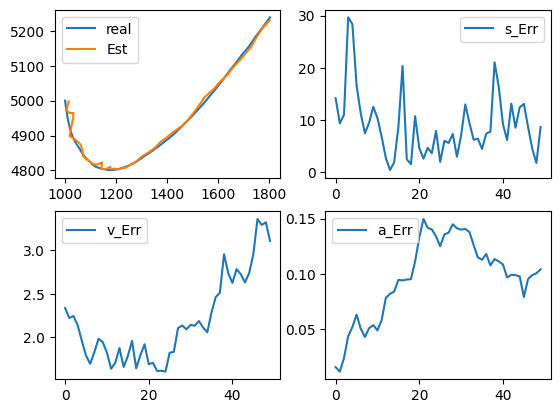

Recreate this plot in Python.
#!/usr/bin/env python
# -*- coding:utf-8 -*-
# @FileName  :UKF_6d_KV.py
# @Time      :2022/10/13 1:45 AM
# [redacted]


import numpy as np
import matplotlib.pyplot as plt
import numpy.linalg

plt.rcParams['font.sans-serif'] = ['Heiti TC']  # 用来正常显示中文标签
plt.rcParams['axes.unicode_minus'] = False  # 用来正常显示负号
# ukf

def sigmas(X,P,c):
    A = c * np.linalg.cholesky(P).transpose()
    Y = X[:,np.zeros([X.shape[0]],dtype=int)]
    return np.c_[X,Y+A,Y-A]

def ut(fun,Xsigma,Wm,Wc,n,COV):
    LL = np.size(Xsigma,1)  # 样本个数
    Xmeans = np.zeros([n,1])
    Xsigma_pre = np.zeros([n,LL])
    for k in range(LL):
        Xsigma_pre[:,k,None]=fun(Xsigma[:,k,None])
        Xmeans += Wm[k] * Xsigma_pre[:,k,None]
    Xdiv = Xsigma_pre - Xmeans
    P = Xdiv.dot(np.diag(Wc)).dot(Xdiv.transpose()) + COV
    return Xmeans,Xsigma_pre,P,Xdiv

def ukf(ffun,X,P,hfun,Z,Q,R):
    L = X.shape[0]
    m = Z.shape[0]
    alpha = 1e-2
    ki =0
    beta = 2
    rambda = alpha**2 * (L+ki) - L
    c = L + rambda
    Wm = np.c_[rambda/c, np.zeros([1,2*L])+0.5/c][0]
    Wc = Wm
    Wc[0] += 1-alpha**2+beta
    c = np.sqrt(c)

    # 获得点集
    Xsigmaest = sigmas(X,P,c)
    # 一步预测
    X1means,X1,P1,X2 = ut(ffun,Xsigmaest,Wm,Wc,L,Q)
    Zpre,Z1,Pzz,Z2 = ut(hfun,X1,Wm,Wc,m,R)
    Pxz = X2.dot(np.diag(Wc)).dot(Z2.transpose())
    K = Pxz.dot(np.linalg.inv(Pzz))
    X = X1means + K.dot(Z-Zpre)
    P = P1 - K.dot(Pxz.transpose())
    return X,P


# ---------参数设定---------
n = 6
t = 0.5
Q = np.diag([1, 1, 0.01, 0.01, 0.0001, 0.0001])
R = np.diag([100, 1e-6])
Phi = np.array([[1, 0, t, 0, t ** 2 / 2, 0],
                [0, 1, 0, t, 0, t ** 2 / 2],
                [0, 0, 1, 0, t, 0],
                [0, 0, 0, 1, 0, t],
                [0, 0, 0, 0, 1, 0],
                [0, 0, 0, 0, 0, 1], ])
Xstation = np.array([[0], [0]])
Func_f = lambda x_arr:np.dot(Phi,x_arr)
Func_h = lambda x_arr:np.array([np.sqrt((x_arr[0]-Xstation[0])**2+(x_arr[1]-Xstation[1])**2),
                                np.arctan2(x_arr[1],x_arr[0])])
# s0 = np.array([1000,5000,10,50,2,-4])
s0 = np.array([1000,5000,10,-40,2,4])
x0 = s0[:,None] + np.sqrt(Q).dot(np.random.randn(n,1))

P0 = np.diag([100,100,1,1,0.1,0.1])

N = 50 # 仿真步数

Xukf = np.zeros([n,N])
X = np.zeros([n,N])
Z = np.zeros([2,N])

X[:,0] = s0
for i in range(1,N):
    X[:,i,None] = Func_f(X[:,i-1,None]) + np.sqrt(Q).dot(np.random.randn(6,1))

ux = x0
# ukf
for k in range(N):
    Z[:,k,None] = Func_h(X[:,k,None]) + np.sqrt(R).dot(np.random.randn(2,1))
    Xukf[:, k, None], P0 = ukf(Func_f,ux,P0,Func_h,Z[:,k,None],Q,R)
    ux = Xukf[:, k, None]

# ----误差分析----


Err_ukf_s = np.sqrt(np.sum((X - Xukf)[[0, 1], :] ** 2, axis=0))
Err_ukf_v = np.sqrt(np.sum((X - Xukf)[[2, 3], :] ** 2, axis=0))
Err_ukf_a = np.sqrt(np.sum((X - Xukf)[[4, 5], :] ** 2, axis=0))

plt.figure()
plt.subplot(2, 2, 1)
plt.plot(X[0], X[1], label="real")
plt.plot(Xukf[0], Xukf[1], label="Est")
plt.legend()
plt.subplot(2, 2, 2)
plt.plot(Err_ukf_s, label="s_Err")
plt.legend()
plt.subplot(2, 2, 3)
plt.plot(Err_ukf_v, label="v_Err")
plt.legend()
plt.subplot(2, 2, 4)
plt.plot(Err_ukf_a, label="a_Err")
plt.legend()
plt.show()
